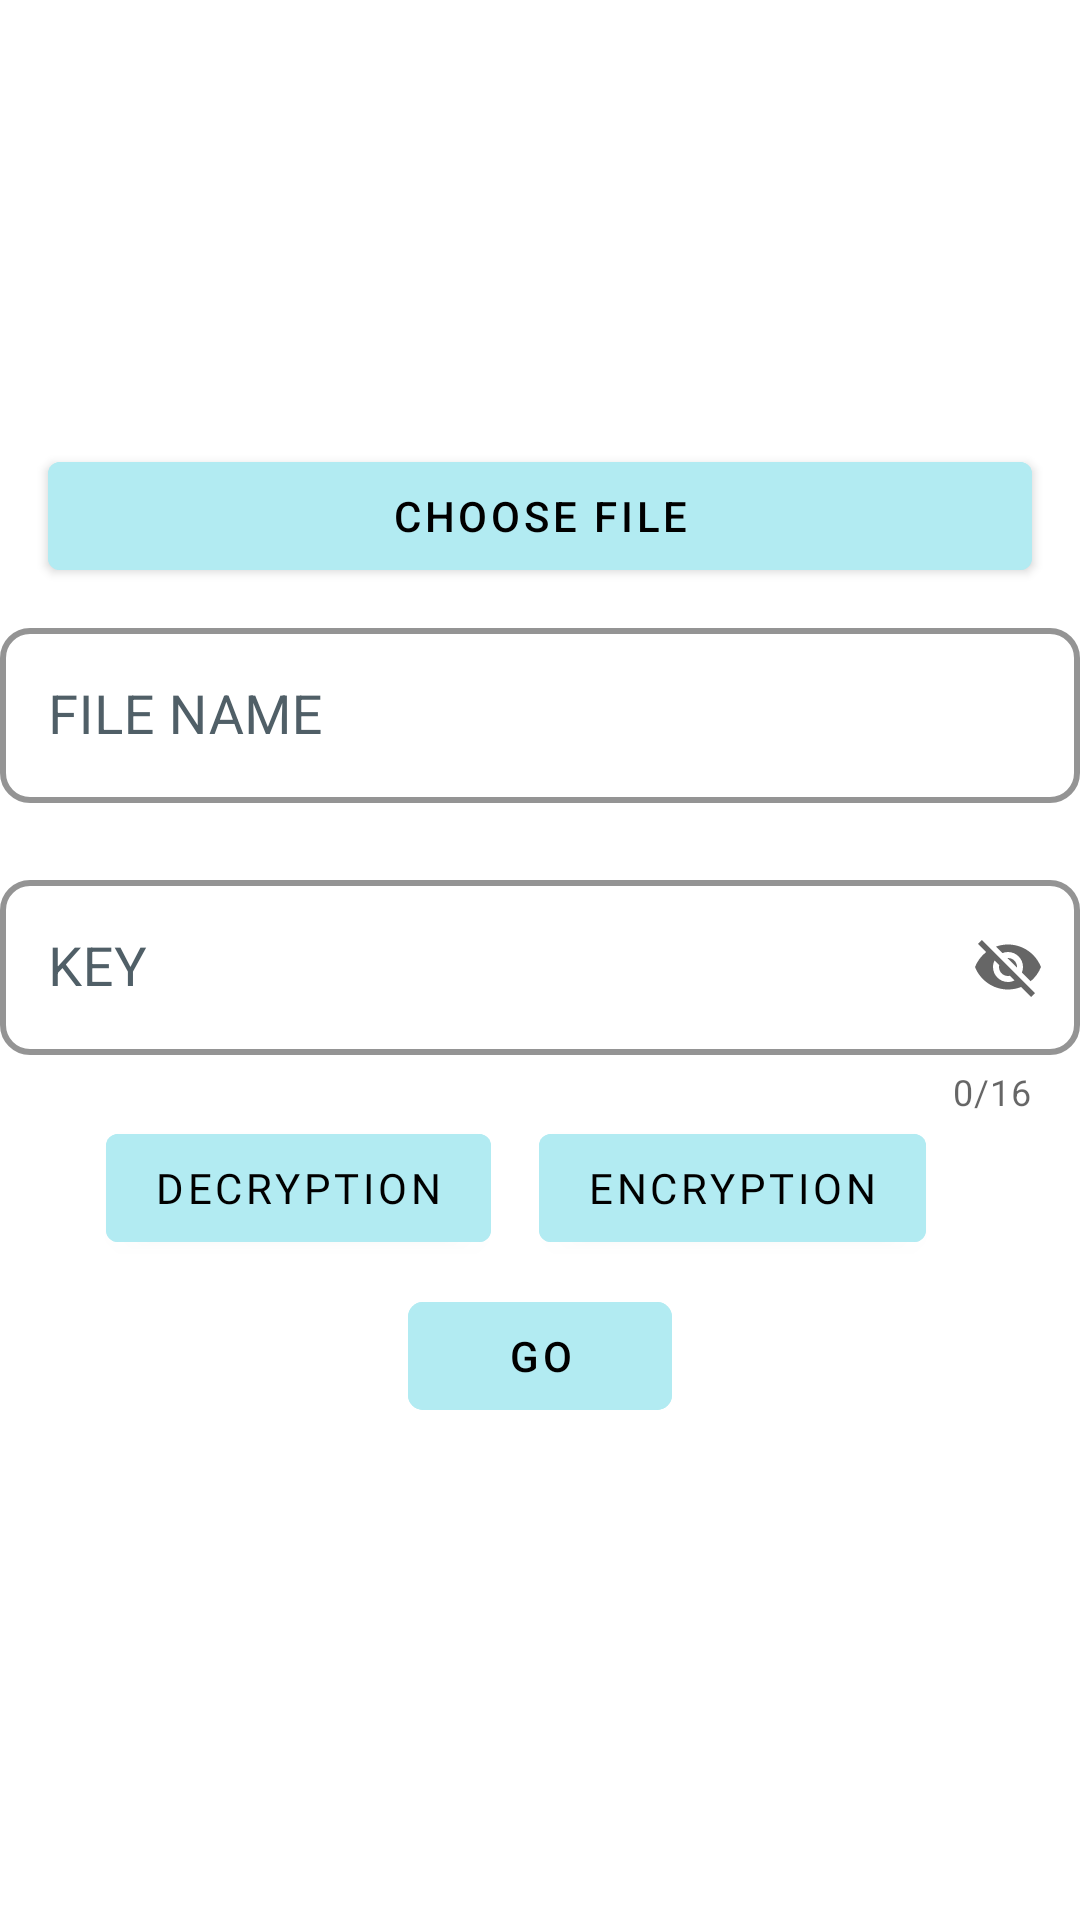

The Android layout XML behind this screen, and the referenced resources:
<!-- AndroidManifest.xml: application theme Theme.Cipheraz -->
<!-- res/layout/cipher_fragment.xml -->
<?xml version="1.0" encoding="utf-8"?>
<layout xmlns:android="http://schemas.android.com/apk/res/android"
    xmlns:app="http://schemas.android.com/apk/res-auto"
    xmlns:tools="http://schemas.android.com/tools">

    <data>

        <variable
            name="cipherViewModel"
            type="com.riyaz.cipheraz.cipher.CipherViewModel" />
    </data>

    <androidx.constraintlayout.widget.ConstraintLayout
        android:id="@+id/dropdown_algo"
        android:layout_width="match_parent"
        android:layout_height="match_parent"
        tools:context=".cipher.CipherFragment">

        <com.google.android.material.textfield.TextInputLayout
            android:id="@+id/txt_key"
            android:layout_width="0dp"
            android:layout_height="wrap_content"
            android:layout_marginHorizontal="@dimen/spacing_normal"
            android:layout_marginVertical="@dimen/spacing_small"
            android:enabled="true"
            android:hint="KEY"
            app:counterEnabled="true"
            app:counterMaxLength="16"
            app:errorEnabled="true"
            app:endIconMode="password_toggle"
            app:layout_constraintBottom_toTopOf="@+id/decryption_Button"
            app:layout_constraintEnd_toEndOf="parent"
            app:layout_constraintHorizontal_bias="0.0"
            app:layout_constraintStart_toStartOf="parent"
            app:layout_constraintTop_toBottomOf="@+id/txt_filename">

            <com.google.android.material.textfield.TextInputEditText
                android:id="@+id/et_key"
                android:layout_width="match_parent"
                android:layout_height="wrap_content"
                android:contentDescription="key text field"
                android:baselineAligned="false"
                android:maxLength="16"
                android:textSize="18sp" />
        </com.google.android.material.textfield.TextInputLayout>

        <com.google.android.material.textfield.TextInputLayout
            android:id="@+id/txt_filename"
            android:layout_width="0dp"
            android:layout_height="wrap_content"
            android:layout_marginHorizontal="@dimen/spacing_normal"
            android:layout_marginVertical="@dimen/spacing_small"
            android:hint="FILE NAME"
            app:endIconDrawable="@drawable/ic_round_clear_24"
            app:endIconMode="clear_text"
            app:errorEnabled="true"
            app:layout_constraintBottom_toTopOf="@+id/txt_key"
            app:layout_constraintEnd_toEndOf="parent"
            app:layout_constraintStart_toStartOf="parent"
            app:layout_constraintTop_toBottomOf="@+id/btn_choose_file">

            <com.google.android.material.textfield.TextInputEditText
                android:id="@+id/et_output_file_name"
                android:layout_width="match_parent"
                android:layout_height="wrap_content"
                android:baselineAligned="false"
                android:contentDescription="file name text field"
                android:textSize="18sp" />
        </com.google.android.material.textfield.TextInputLayout>

        <com.google.android.material.button.MaterialButton
            android:id="@+id/decryption_Button"
            style="@style/Button"
            android:layout_width="wrap_content"
            android:layout_height="wrap_content"
            android:layout_marginHorizontal="@dimen/spacing_normal"
            android:layout_marginVertical="@dimen/spacing_small"
            android:fontFamily="@font/roboto"
            android:text="Decryption"
            android:contentDescription="@string/decryption_button"
            app:layout_constraintBottom_toTopOf="@+id/btn_go"
            app:layout_constraintEnd_toStartOf="@+id/encryption_Button"
            app:layout_constraintHorizontal_bias="0.5"
            app:layout_constraintHorizontal_chainStyle="packed"
            app:layout_constraintStart_toStartOf="parent"
            app:layout_constraintTop_toBottomOf="@+id/txt_key" />

        <com.google.android.material.button.MaterialButton
            android:id="@+id/encryption_Button"
            style="@style/Button"
            android:contentDescription="@string/encryption_button"
            android:layout_width="wrap_content"
            android:layout_height="wrap_content"
            android:layout_marginHorizontal="16dp"
            android:layout_marginVertical="8dp"
            android:fontFamily="@font/roboto"
            android:text="Encryption"
            app:layout_constraintBaseline_toBaselineOf="@+id/decryption_Button"
            app:layout_constraintEnd_toEndOf="parent"
            app:layout_constraintHorizontal_bias="0.5"
            app:layout_constraintStart_toEndOf="@+id/decryption_Button" />

        <com.google.android.material.button.MaterialButton
            android:id="@+id/btn_go"
            style="@style/Button"
            android:layout_width="wrap_content"
            android:layout_height="wrap_content"
            android:layout_marginHorizontal="16dp"
            android:layout_marginTop="8dp"
            android:layout_marginBottom="16dp"
            android:enabled="false"
            android:text="GO"
            android:contentDescription="@string/start_process_button"
            app:cornerRadius="5dp"
            app:layout_constraintBottom_toBottomOf="parent"
            app:layout_constraintEnd_toEndOf="parent"
            app:layout_constraintStart_toStartOf="parent"
            app:layout_constraintTop_toBottomOf="@+id/decryption_Button" />

        <com.google.android.material.button.MaterialButton
            android:id="@+id/btn_choose_file"
            style="@style/Button"
            android:contentDescription="@string/choose_file_button"
            android:layout_width="0dp"
            android:layout_height="wrap_content"
            android:layout_marginHorizontal="16dp"
            android:drawableTint="@color/primaryColor"
            android:layout_marginBottom="8dp"
            android:text="Choose File"
            app:boxCornerRadiusTopEnd="10dp"
            app:boxCornerRadiusTopStart="10dp"
            app:layout_constraintBottom_toTopOf="@+id/txt_filename"
            app:layout_constraintEnd_toEndOf="parent"
            app:layout_constraintStart_toStartOf="parent"
            app:layout_constraintTop_toTopOf="parent"
            app:layout_constraintVertical_chainStyle="packed" />

    </androidx.constraintlayout.widget.ConstraintLayout>
</layout>
<!-- resources referenced by this layout -->
<resources>
  <color name="primaryColor">#27353d</color>
  <!-- drawable ic_round_clear_24 (drawable) -->
  <vector android:height="24dp" android:tint="#676767"
      android:viewportHeight="24" android:viewportWidth="24"
      android:width="24dp" xmlns:android="http://schemas.android.com/apk/res/android">
      <path android:fillColor="@android:color/white" android:pathData="M18.3,5.71c-0.39,-0.39 -1.02,-0.39 -1.41,0L12,10.59 7.11,5.7c-0.39,-0.39 -1.02,-0.39 -1.41,0 -0.39,0.39 -0.39,1.02 0,1.41L10.59,12 5.7,16.89c-0.39,0.39 -0.39,1.02 0,1.41 0.39,0.39 1.02,0.39 1.41,0L12,13.41l4.89,4.89c0.39,0.39 1.02,0.39 1.41,0 0.39,-0.39 0.39,-1.02 0,-1.41L13.41,12l4.89,-4.89c0.38,-0.38 0.38,-1.02 0,-1.4z"/>
  </vector>
  <string name="choose_file_button">choose file button</string>
  <string name="decryption_button">decryption button</string>
  <string name="encryption_button">encryption button</string>
  <string name="start_process_button">start process button</string>
  <style name="Button" parent="ThemeOverlay.Material3.Button">
          <item name="android:backgroundTint">@color/secondaryColor</item>
          <item name="android:textColor">@color/secondaryTextColor</item>
      </style>
  <style name="Theme.Cipheraz" parent="Theme.MaterialComponents.DayNight.NoActionBar">
          
          <item name="colorPrimary">@color/primaryColor</item>
          <item name="colorPrimaryVariant">@color/primaryDarkColor</item>
          <item name="colorOnPrimary">@color/primaryTextColor</item>
          
          <item name="colorSecondary">@color/secondaryColor</item>
          <item name="colorSecondaryVariant">@color/secondaryDarkColor</item>
          <item name="colorOnSecondary">@color/secondaryTextColor</item>
          
          <item name="android:statusBarColor" tools:targetApi="l">?attr/colorPrimaryVariant</item>
          
          <item name="textInputStyle">@style/textInputStyle1</item>
      </style>
  <color name="secondaryColor">#b2ebf2</color>
  <color name="secondaryTextColor">#000000</color>
  <color name="primaryDarkColor">#000f17</color>
  <color name="primaryTextColor">#ffffff</color>
  <color name="secondaryDarkColor">#81b9bf</color>
  <style name="textInputStyle1" parent="Widget.MaterialComponents.TextInputLayout.OutlinedBox">
          <item name="boxStrokeWidth">2dp</item>
          <item name="errorEnabled">true</item>
          <item name="android:textColorHint">@color/primaryLightColor</item>
          <item name="hintTextColor">@color/secondaryColor</item>
          <item name="boxStrokeColor">@color/secondaryColor</item>
          <item name="boxCornerRadiusBottomEnd">10dp</item>
          <item name="boxCornerRadiusBottomStart">10dp</item>
          <item name="boxCornerRadiusTopEnd">10dp</item>
          <item name="boxCornerRadiusTopStart">10dp</item>
      </style>
  <color name="primaryLightColor">#505f67</color>
</resources>
